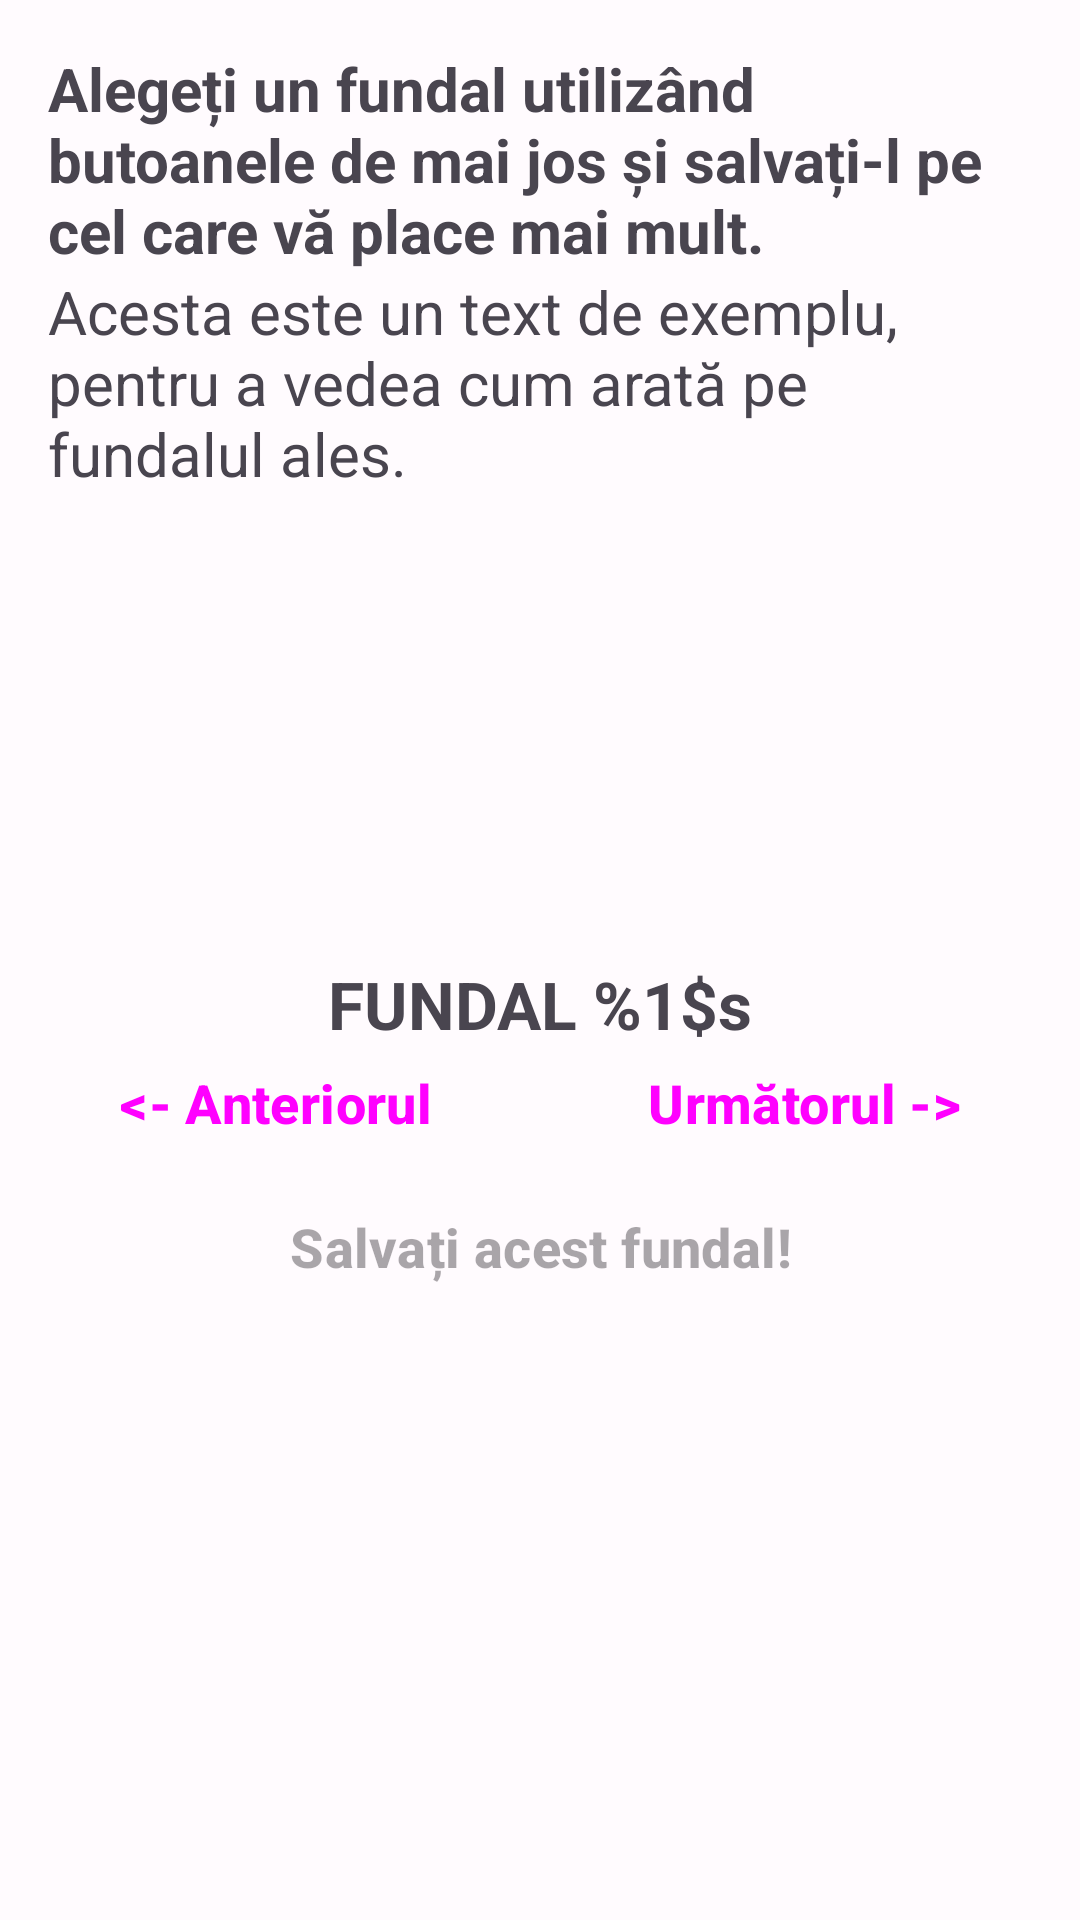

Layout XML and referenced resources for this Android screen:
<!-- AndroidManifest.xml: application theme AppTheme -->
<!-- res/layout/activity_background.xml -->
<?xml version="1.0" encoding="utf-8"?>
<LinearLayout xmlns:android="http://schemas.android.com/apk/res/android"
    android:id="@+id/layoutMain"
    android:layout_width="match_parent"
    android:layout_height="match_parent"
    android:orientation="vertical"
    android:paddingBottom="@dimen/activity_vertical_margin"
    android:paddingLeft="@dimen/activity_horizontal_margin"
    android:paddingRight="@dimen/activity_horizontal_margin"
    android:paddingTop="@dimen/activity_vertical_margin" >

    <LinearLayout
        android:layout_width="match_parent"
        android:layout_height="match_parent"
        android:layout_weight="1"
        android:orientation="vertical" >

        <TextView
            android:layout_width="match_parent"
            android:layout_height="wrap_content"
            android:focusable="true"
            android:gravity="center_vertical|left"
            android:text="@string/tv_background_caption"
            android:textSize="@dimen/text_size_main"
            android:textStyle="bold" />

        <TextView
            android:layout_width="match_parent"
            android:layout_height="wrap_content"
            android:focusable="true"
            android:gravity="center_vertical|left"
            android:text="@string/tv_background_caption2"
            android:textSize="@dimen/text_size_main" />
    </LinearLayout>

    <LinearLayout
        android:layout_width="match_parent"
        android:layout_height="match_parent"
        android:layout_weight="1"
        android:gravity="center_horizontal"
        android:orientation="vertical" >

        <TextView
            android:id="@+id/tvCurrentBackground"
            android:layout_width="match_parent"
            android:layout_height="wrap_content"
            android:focusable="true"
            android:gravity="center_horizontal"
            android:nextFocusDown="@+id/btBackgroundNext"
            android:text="@string/tv_current_background"
            android:textSize="@dimen/text_size_main_plus2"
            android:textStyle="bold" />

        <LinearLayout
            android:layout_width="match_parent"
            android:layout_height="wrap_content"
            android:gravity="center_vertical"
            android:orientation="horizontal" >

            <Button
                android:id="@+id/btBackgroundPrevious"
                style="@style/style_main_buttons"
                android:layout_width="match_parent"
                android:layout_height="wrap_content"
                android:layout_weight="1"
                android:gravity="left"
                android:onClick="previousBackgroundButton"
                android:text="@string/bt_previous_background" />

            <Button
                android:id="@+id/btBackgroundNext"
                style="@style/style_main_buttons"
                android:layout_width="match_parent"
                android:layout_height="wrap_content"
                android:layout_weight="1"
                android:gravity="right"
                android:onClick="nextBackgroundButton"
                android:text="@string/bt_next_background" />
        </LinearLayout>

        <Button
            android:id="@+id/btBackgroundSave"
            style="@style/style_main_buttons"
            android:layout_width="match_parent"
            android:layout_height="wrap_content"
            android:enabled="false"
            android:gravity="center_horizontal"
            android:onClick="saveBackgroundButton"
            android:text="@string/bt_save_background" />
    </LinearLayout>

</LinearLayout>
<!-- resources referenced by this layout -->
<resources>
  <dimen name="activity_horizontal_margin">16dp</dimen>
  <dimen name="activity_vertical_margin">16dp</dimen>
  <dimen name="text_size_main">20sp</dimen>
  <dimen name="text_size_main_plus2">22sp</dimen>
  <string name="bt_next_background">Următorul -&gt;</string>
  <string name="bt_previous_background">&lt;- Anteriorul</string>
  <string name="bt_save_background">Salvați acest fundal!</string>
  <string name="tv_background_caption">Alegeți un fundal utilizând butoanele de mai jos și salvați-l pe cel care vă place mai mult.</string>
  <string name="tv_background_caption2">Acesta este un text de exemplu, pentru a vedea cum arată pe fundalul ales.</string>
  <string name="tv_current_background">FUNDAL %1$s</string>
  <style name="style_main_buttons" parent="Widget.Material3.Button">
          <item name="android:textSize">@dimen/buttons_size</item>
          <item name="android:textStyle">bold</item>
      </style>
  <style name="AppTheme" parent="Theme.Material3.DayNight.NoActionBar">
          <item name="colorPrimary">@color/md_theme_primary</item>
          <item name="colorOnPrimary">@color/md_theme_onPrimary</item>
          <item name="colorSecondary">@color/md_theme_secondary</item>
          <item name="colorOnSecondary">@color/md_theme_onSecondary</item>
  
          <item name="android:colorBackground">@color/md_theme_background</item>
          <item name="colorOnBackground">@color/md_theme_onBackground</item>
          <item name="colorSurface">@color/md_theme_surface</item>
          <item name="colorOnSurface">@color/md_theme_onSurface</item>
          <item name="colorSurfaceVariant">@color/md_theme_surfaceVariant</item>
          <item name="colorOnSurfaceVariant">@color/md_theme_onSurfaceVariant</item>
      </style>
  <dimen name="buttons_size">18sp</dimen>
  <color name="md_theme_primary">#6750A4</color>
  <color name="md_theme_onPrimary">#FFFFFF</color>
  <color name="md_theme_secondary">#625B71</color>
  <color name="md_theme_onSecondary">#FFFFFF</color>
  <color name="md_theme_background">#FFFBFE</color>
  <color name="md_theme_onBackground">#1C1B1F</color>
  <color name="md_theme_surface">#FFFBFE</color>
  <color name="md_theme_onSurface">#1C1B1F</color>
  <color name="md_theme_surfaceVariant">#E7E0EC</color>
  <color name="md_theme_onSurfaceVariant">#49454F</color>
</resources>
